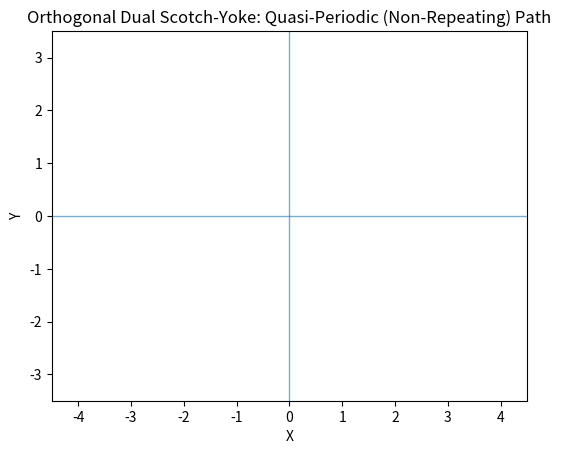

Write Python code to recreate this figure.
import numpy as np
import matplotlib.pyplot as plt
from matplotlib.animation import FuncAnimation
from matplotlib.animation import PillowWriter

# ------------------------------------------------------
# Mechanism: Orthogonal dual Scotch-yoke (two-DOF)
# ------------------------------------------------------
# Idea: Two independent cranks drive perpendicular sliders.
#       The tracing point is the intersection of the sliders:
#           x(t) = Rx * cos(ωx t + φx)
#           y(t) = Ry * sin(ωy t + φy)
# If the frequency ratio ωy/ωx is irrational (≈ golden ratio),
# the path is quasi-periodic and never exactly repeats.

# Parameters
Rx = 3.0          # crank radius for X-slider
Ry = 2.0          # crank radius for Y-slider
omega_x = 1.0     # rad/s (unitless time in animation)
phi_x = 0.0       # phase offset for x

# Use golden ratio for incommensurate frequency ratio
phi = (1 + np.sqrt(5)) / 2
omega_y = phi * omega_x
phi_y = 0.0

# Animation timing
T = 60                    # total "time" units to simulate
fps = 20                    # frames per second (animation granularity)
N = int(T * fps)            # total frames

# Storage for the traced path (cap to avoid memory blow-up)
trail_max = 8000            # number of trail points to keep on screen
trail_x, trail_y = [], []

# Kinematics helpers

def crank_pin_x(t):
    # crank 1 pin (driving horizontal slider) about origin
    return Rx * np.cos(omega_x * t + phi_x), Rx * np.sin(omega_x * t + phi_x)

def crank_pin_y(t):
    # crank 2 pin (driving vertical slider) about origin
    return Ry * np.cos(omega_y * t + phi_y), Ry * np.sin(omega_y * t + phi_y)

def sliders_intersection(t):
    # Intersection of sliders equals the slider setpoints
    x = Rx * np.cos(omega_x * t + phi_x)
    y = Ry * np.sin(omega_y * t + phi_y)
    return x, y

# ------------------------------------------------------
# Plot/animation setup
# ------------------------------------------------------
fig, ax = plt.subplots()
ax.set_aspect('equal', 'box')
margin = 0.8
xlim = (-Rx - 1.5, Rx + 1.5)
ylim = (-Ry - 1.5, Ry + 1.5)
ax.set_xlim(xlim)
ax.set_ylim(ylim)
ax.set_xlabel('X')
ax.set_ylabel('Y')
ax.set_title('Orthogonal Dual Scotch-Yoke: Quasi-Periodic (Non-Repeating) Path')

# Static slider rails
ax.axhline(0, lw=1, alpha=0.6)
ax.axvline(0, lw=1, alpha=0.6)

# Artists
link1, = ax.plot([], [], 'o-', lw=2)   # crank 1 (to horizontal slider)
link2, = ax.plot([], [], 'o-', lw=2)   # crank 2 (to vertical slider)
slider_x_marker, = ax.plot([], [], 's', ms=6)  # horizontal slider position at (x, 0)
slider_y_marker, = ax.plot([], [], 's', ms=6)  # vertical slider position at (0, y)
trace_point, = ax.plot([], [], 'o', ms=6)      # intersection point (x, y)
trail_line, = ax.plot([], [], '-', lw=1, alpha=0.8)  # path trail

# Time array for frames
# Note: we step by dt = 1/fps to keep animation smooth
t_values = np.linspace(0, T, N)

# Init function

def init():
    link1.set_data([], [])
    link2.set_data([], [])
    slider_x_marker.set_data([], [])
    slider_y_marker.set_data([], [])
    trace_point.set_data([], [])
    trail_line.set_data([], [])
    return link1, link2, slider_x_marker, slider_y_marker, trace_point, trail_line

# Update function per frame

def update(frame):
    t = t_values[frame]

    # Crank pins
    cx1, cy1 = crank_pin_x(t)
    cx2, cy2 = crank_pin_y(t)

    # Slider intersection (tracing point)
    x, y = sliders_intersection(t)

    # Update crank link drawings (origin -> pin)
    link1.set_data([0, cx1], [0, cy1])
    link2.set_data([0, cx2], [0, cy2])

    # Update slider markers
    slider_x_marker.set_data([x], [0])
    slider_y_marker.set_data([0], [y])

    # Update trace point
    trace_point.set_data([x], [y])

    # Update trail (keep last trail_max points)
    trail_x.append(x)
    trail_y.append(y)
    if len(trail_x) > trail_max:
        del trail_x[:len(trail_x)-trail_max]
        del trail_y[:len(trail_y)-trail_max]
    trail_line.set_data(trail_x, trail_y)

    return link1, link2, slider_x_marker, slider_y_marker, trace_point, trail_line

ani = FuncAnimation(fig, update, frames=N, init_func=init,
                    blit=True, interval=1000/fps, repeat=True)

plt.show()